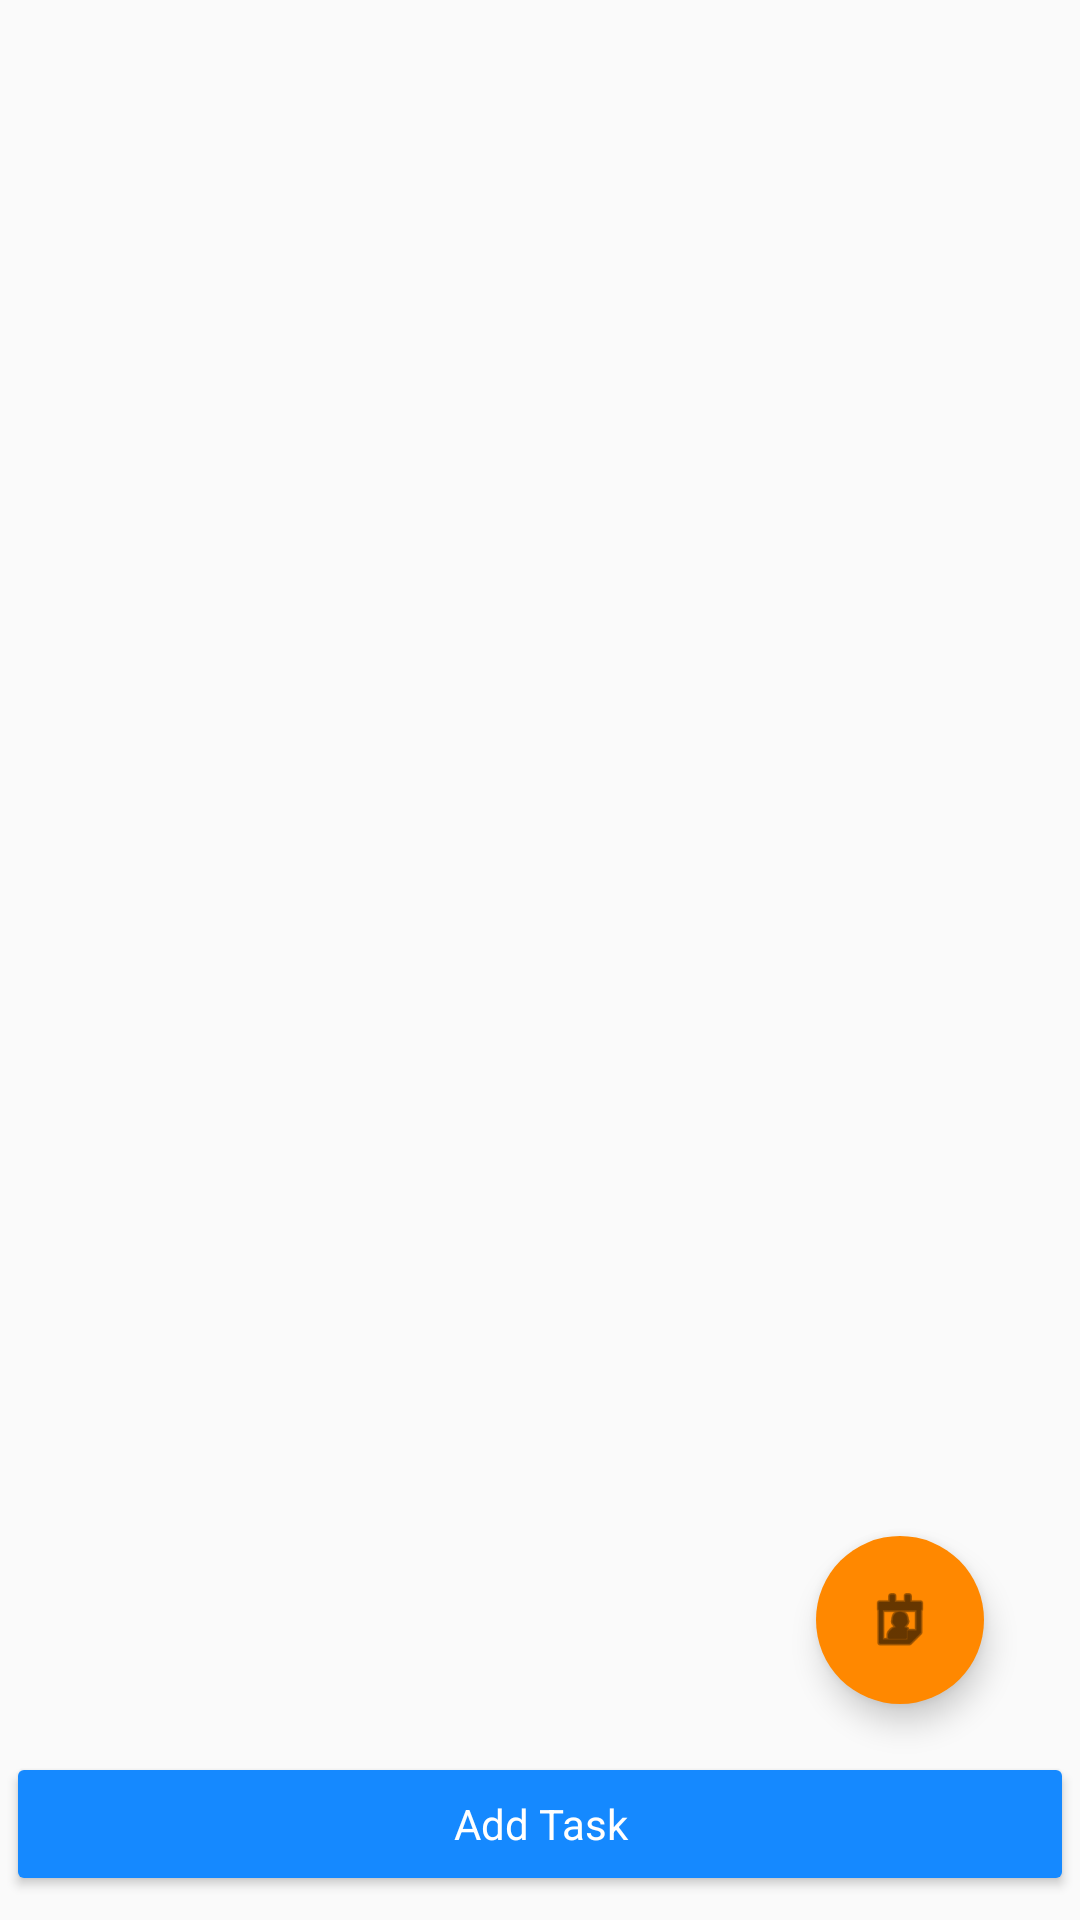

Layout XML and referenced resources for this Android screen:
<!-- AndroidManifest.xml: application theme AppTheme -->
<!-- res/layout/activity_date_view.xml -->
<?xml version="1.0" encoding="utf-8"?>
<android.support.constraint.ConstraintLayout xmlns:android="http://schemas.android.com/apk/res/android"
    xmlns:app="http://schemas.android.com/apk/res-auto"
    xmlns:tools="http://schemas.android.com/tools"
    android:layout_width="match_parent"
    android:layout_height="match_parent"
    tools:context=".DateViewActivity">

    <TextView
        android:id="@+id/displayDate"
        android:layout_width="match_parent"
        android:layout_height="wrap_content"
        android:layout_gravity="center"
        android:layout_marginEnd="2dp"
        android:layout_marginStart="2dp"
        android:layout_marginTop="8dp"
        android:textAlignment="center"
        android:textAppearance="@style/TextAppearance.AppCompat.Title"
        android:textSize="28sp"
        android:textStyle="bold"
        app:layout_constraintEnd_toEndOf="parent"
        app:layout_constraintStart_toStartOf="parent"
        app:layout_constraintTop_toTopOf="parent" />

    <FrameLayout
        android:layout_width="match_parent"
        android:layout_height="0dp"
        app:layout_constraintEnd_toEndOf="parent"
        app:layout_constraintStart_toStartOf="parent"
        app:layout_constraintBottom_toTopOf="@+id/linearLayout"
        app:layout_constraintTop_toBottomOf="@+id/displayDate">

        <ListView
            android:id="@+id/list_date_view"
            android:layout_width="match_parent"
            android:layout_height="match_parent" />
    </FrameLayout>

    <android.support.design.widget.FloatingActionButton
        android:id="@+id/fabGoCalendar2"
        android:layout_width="wrap_content"
        android:layout_height="wrap_content"
        android:layout_gravity="bottom|end"
        android:layout_marginBottom="16dp"
        android:layout_marginEnd="32dp"
        android:layout_weight="1"
        android:clickable="true"
        android:theme="@style/AppTheme.FloatingButtons"
        app:borderWidth="0dp"
        app:fabSize="normal"
        app:layout_constraintBottom_toTopOf="@+id/linearLayout"
        app:layout_constraintEnd_toEndOf="parent"
        app:srcCompat="@android:drawable/ic_menu_my_calendar" />

    <LinearLayout
        android:id="@+id/linearLayout"
        android:layout_width="match_parent"
        android:layout_height="wrap_content"
        android:layout_marginBottom="8dp"
        android:layout_marginEnd="2dp"
        android:layout_marginStart="2dp"
        android:orientation="horizontal"
        app:layout_constraintBottom_toBottomOf="parent"
        app:layout_constraintEnd_toEndOf="parent"
        app:layout_constraintStart_toStartOf="parent">

        <Button
            android:id="@+id/buttonAdd"
            style="@style/AppTheme.Buttons"
            android:layout_width="0dp"
            android:layout_height="wrap_content"
            android:layout_weight="1"
            android:text="@string/button_add" />
    </LinearLayout>

</android.support.constraint.ConstraintLayout>
<!-- resources referenced by this layout -->
<resources>
  <string name="button_add">Add Task</string>
  <style name="AppTheme.Buttons" parent="AppTheme">
          <item name="android:backgroundTint">@color/colorPrimary</item>
          <item name="android:textColor">@android:color/white</item>
      </style>
  <style name="AppTheme.FloatingButtons" parent="AppTheme">
          <item name="android:backgroundTint">@android:color/holo_orange_dark</item>
          <item name="android:tint">@android:color/black</item>
      </style>
  <style name="AppTheme" parent="Theme.AppCompat.Light.NoActionBar">
          
          <item name="colorPrimary">@color/colorPrimary</item>
          <item name="colorPrimaryDark">@color/colorPrimaryDark</item>
          <item name="colorAccent">@color/colorAccent</item>
      </style>
  <color name="colorPrimary">#1589FF</color>
  <color name="colorPrimaryDark">#1F45FC</color>
  <color name="colorAccent">#57FEFF</color>
</resources>
